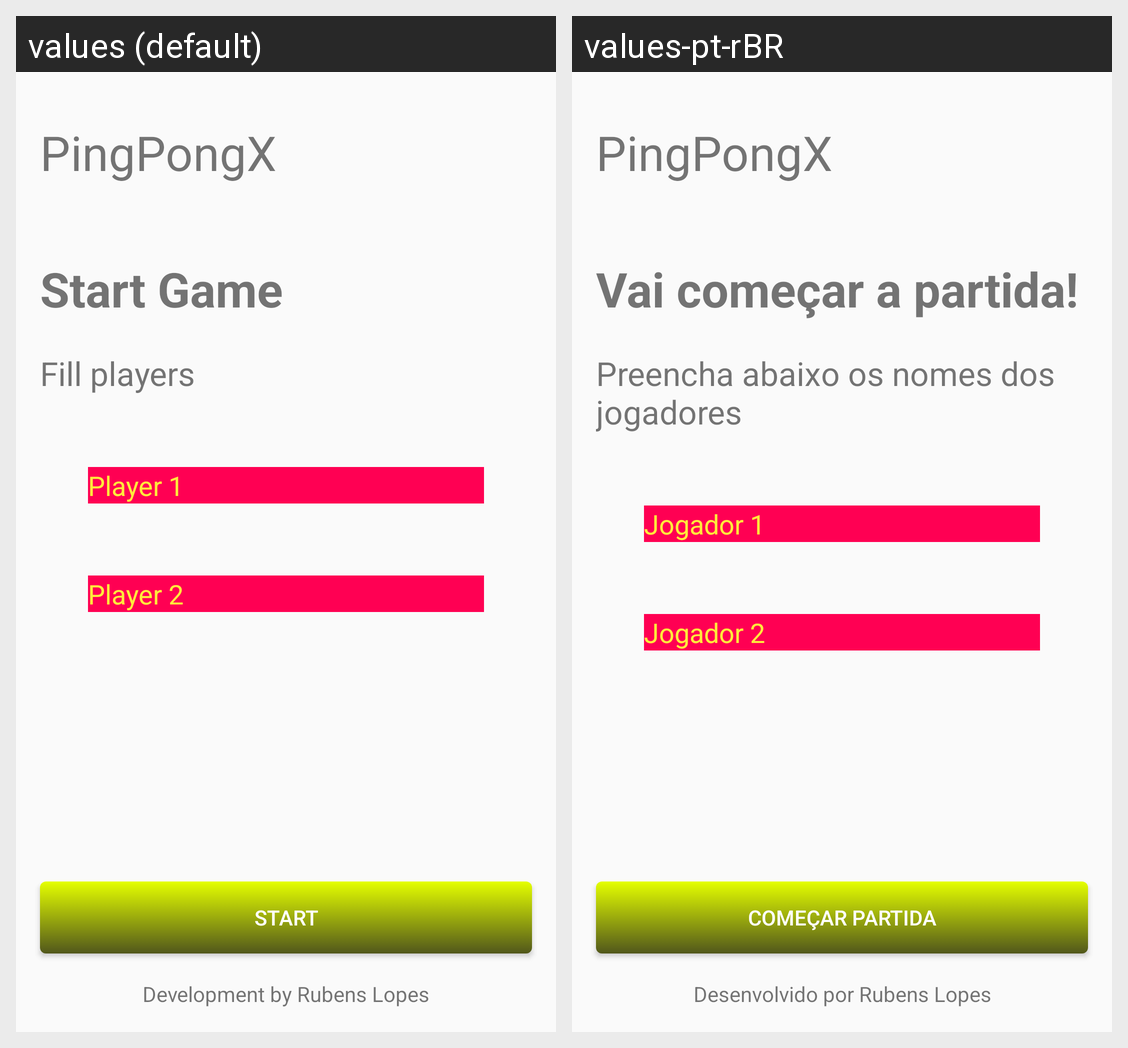

Strings drawn on this Android screen and how each of the app's shown locales translates them:
Android screen res/layout/activity_player.xml rendered under 2 locales, left to right: values (default), values-pt-rBR. Device: Nexus 5 (rendered at 1080×1920; each locale shown at half size, 540×960, under a caption strip naming it); theme FullScreen.
Strings drawn on this screen, with the default value and each locale's value (text and hints the layout hard-codes, and strings that could not be matched under every locale, appear in the picture but are not listed):

label_title
  values: PingPongX
  values-pt-rBR: PingPongX  [not translated; the default value is used]

label_subtitle
  values: Start Game
  values-pt-rBR: Vai começar a partida!

label_sub_subtitle
  values: Fill players
  values-pt-rBR: Preencha abaixo os nomes dos jogadores

hint_player_one
  values: Player 1
  values-pt-rBR: Jogador 1

hint_player_two
  values: Player 2
  values-pt-rBR: Jogador 2

button_begin
  values: Start
  values-pt-rBR: Começar Partida

label_develop_by
  values: Development by Rubens Lopes
  values-pt-rBR: Desenvolvido por Rubens Lopes
